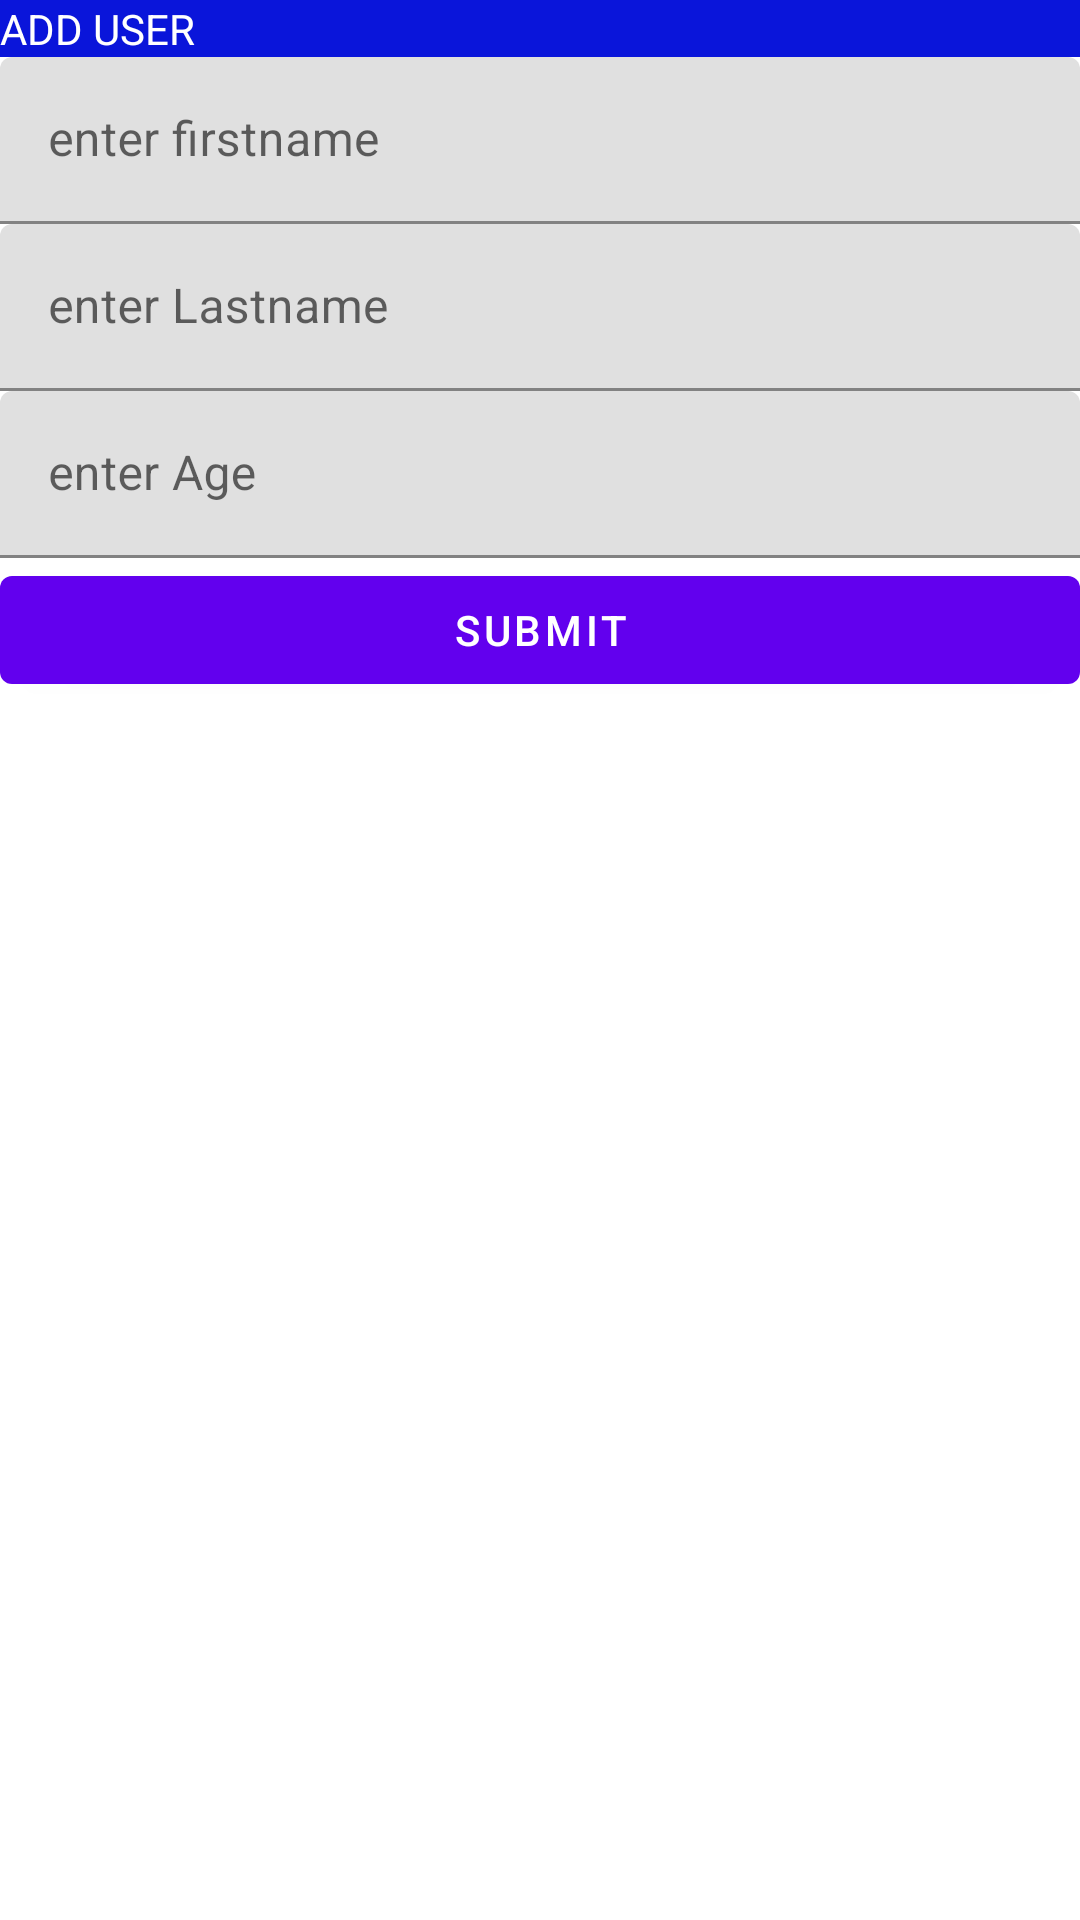

Produce the Android XML layout that renders to this screen, including the resource entries it uses.
<!-- AndroidManifest.xml: application theme Theme.KtApp -->
<!-- res/layout/update_user.xml -->
<?xml version="1.0" encoding="utf-8"?>
<LinearLayout
    xmlns:android="http://schemas.android.com/apk/res/android" android:layout_width="match_parent"
    android:layout_height="wrap_content"
    android:orientation="vertical"
    >

    <LinearLayout
        android:layout_width="match_parent"
        android:background="#0A15DA"
        android:layout_height="wrap_content">
        <com.google.android.material.textview.MaterialTextView
            android:layout_margin="@dimen/_10sdp"
            android:gravity="center_horizontal"
            android:layout_width="wrap_content"
            android:layout_height="wrap_content"
            android:text="ADD USER"
            android:textColor="@color/white"
            />
    </LinearLayout>
    <com.google.android.material.textfield.TextInputLayout
        android:layout_width="match_parent"
        android:hint="enter firstname"
        android:layout_height="wrap_content">
        <com.google.android.material.textfield.TextInputEditText
            android:layout_width="match_parent"
            android:layout_height="wrap_content"
            android:id="@+id/fname"
            android:layout_margin="@dimen/_10sdp"
            />
    </com.google.android.material.textfield.TextInputLayout>
    <com.google.android.material.textfield.TextInputLayout
        android:hint="enter Lastname"
        android:layout_width="match_parent"
        android:layout_height="wrap_content">
        <com.google.android.material.textfield.TextInputEditText
            android:layout_width="match_parent"
            android:layout_height="wrap_content"
            android:id="@+id/lname"
            android:layout_margin="@dimen/_10sdp"
            />
    </com.google.android.material.textfield.TextInputLayout>

    <com.google.android.material.textfield.TextInputLayout
        android:layout_width="match_parent"
        android:hint="enter Age"
        android:layout_height="wrap_content">
        <com.google.android.material.textfield.TextInputEditText
            android:layout_width="match_parent"
            android:layout_height="wrap_content"
            android:id="@+id/age"
            android:layout_margin="@dimen/_10sdp"
            />
    </com.google.android.material.textfield.TextInputLayout>


    <com.google.android.material.button.MaterialButton
        android:layout_width="match_parent"
        android:layout_height="wrap_content"
        android:text="SUBMIT"
        android:layout_margin="@dimen/_10sdp"
        android:id="@+id/submit"
        />


</LinearLayout>
<!-- resources referenced by this layout -->
<resources>
  <style name="Theme.KtApp" parent="Theme.MaterialComponents.Light.DarkActionBar">
          
          <item name="colorPrimary">@color/purple_500</item>
          <item name="colorPrimaryVariant">@color/purple_700</item>
          <item name="colorOnPrimary">@color/white</item>
          
          <item name="colorSecondary">@color/teal_200</item>
          <item name="colorSecondaryVariant">@color/teal_700</item>
          <item name="colorOnSecondary">@color/black</item>
          
          <item name="android:statusBarColor" tools:targetApi="l">?attr/colorPrimaryVariant</item>
          
      </style>
  <!-- not gathered from this repository: default colours our renderer supplied (Android Studio template values) -->
  <color name="purple_500">#FF6200EE</color>
  <color name="purple_700">#FF3700B3</color>
  <color name="teal_200">#FF03DAC5</color>
  <color name="teal_700">#FF018786</color>
  <color name="black">#FF000000</color>
  <color name="white">#FFFFFFFF</color>
</resources>
